5-way image classification set "V231" from GitHub (JuliaQuero/img_dataset); label vocabulary: backdoor malware, PUP, packed malware, trojan malware, worm malware.

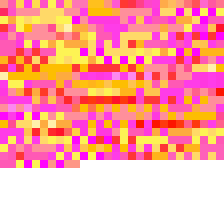
Label: packed malware

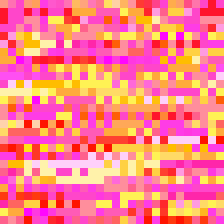
Label: PUP

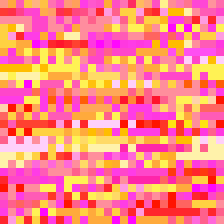
Label: worm malware

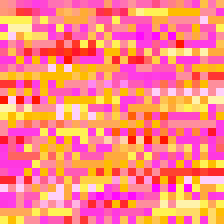
Label: backdoor malware

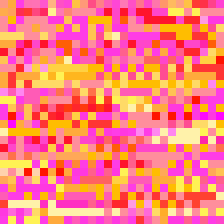
Label: trojan malware

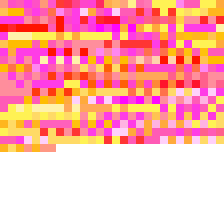
Label: worm malware
